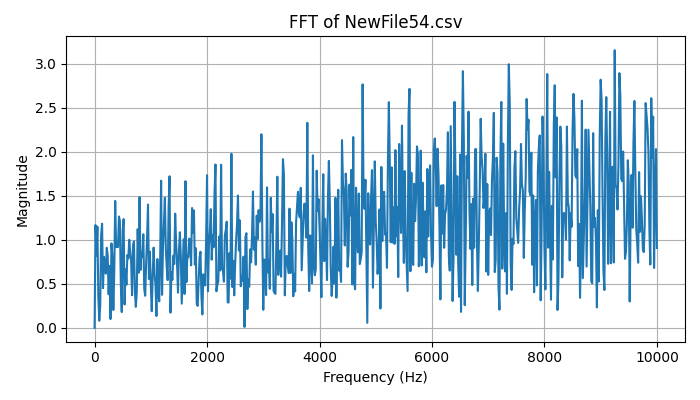

The file beside this chart, header and first rows:
Frequency (Hz), Magnitude
0.0, 2.220446049250313e-16
16.67, 1.169
33.33, 0.8196
50, 1.15
66.67, 0.3557
83.33, 0.08059
100, 0.2488
116.7, 1.058
133.3, 1.183
150, 0.4512
166.7, 0.8076
183.3, 0.7428
200, 0.6159
216.7, 0.9099
233.3, 0.823
250, 0.3813
266.7, 0.7038
283.3, 0.09995
300, 0.96
316.7, 0.8123
333.3, 0.2026
350, 0.6374
366.7, 1.443
383.3, 0.9168
400, 0.9232
416.7, 0.9184
433.3, 1.266
450, 1.214
466.7, 0.4954
483.3, 0.1793
500, 1.102
516.7, 1.236
533.3, 0.2656
550, 0.6642
566.7, 0.4906
583.3, 0.8279
600, 0.7885
616.7, 1.001
633.3, 0.8591
650, 0.7568
666.7, 0.3707
683.3, 0.9344
700, 0.9821
716.7, 0.4265
733.3, 0.2385
750, 0.4003
766.7, 1.122
783.3, 0.6263
800, 1.486
816.7, 0.6583
833.3, 0.8543
850, 0.8101
866.7, 1.064
883.3, 0.4398
900, 0.3644
916.7, 0.7273
933.3, 1.015
950, 1.401
966.7, 0.5553
983.3, 0.8652
... 541 more rows
